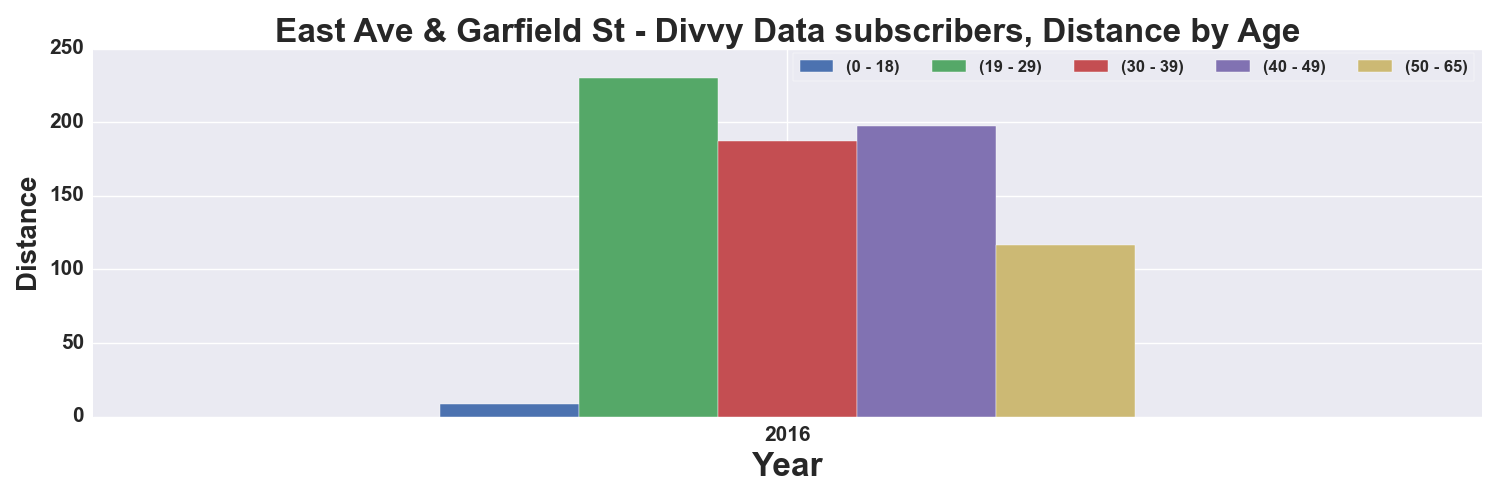

Values plotted in this chart, from the file beside it:
, START TIME YEAR, DISTANCE_Miles, DISTANCE_Miles, DISTANCE_Miles, DISTANCE_Miles, DISTANCE_Miles
AGE_GROUP, , 0 - 18, 19 - 29, 30 - 39, 40 - 49, 50 - 65
0, 2016, 8.875, 230.2, 187.1, 197.7, 116.4
